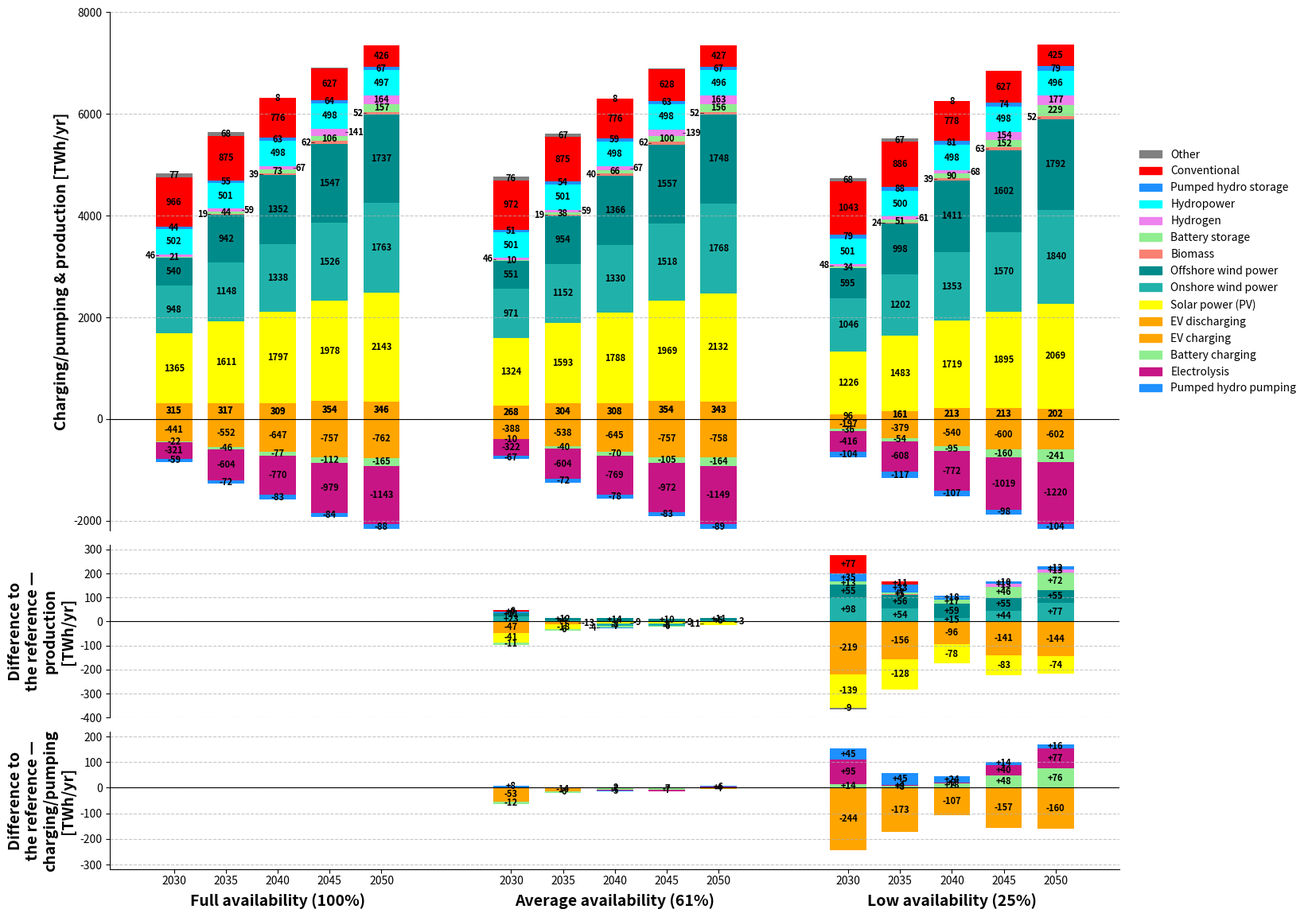

Write the Python code that produced this figure.
import matplotlib.pyplot as plt
import matplotlib.patches as mpatches
from matplotlib.ticker import MultipleLocator

years = [2030, 2035, 2040, 2045, 2050]
scenarios = ['full_avail_ref', 'avg_avail', 'low_avail']
scenario_labels = [
    "Full availability (100%)",
    "Average availability (61%)",
    "Low availability (25%)"
]

technologies = [
    'EV discharging', 'Solar power (PV)', 'Onshore wind power', 'Offshore wind power', 'Biomass',
    'Battery storage', 'Hydrogen', 'Hydropower', 'Pumped hydro storage', 'Conventional', 'Other'
]

colors = ['orange', 'yellow', 'LightSeaGreen', 'darkcyan', 'Salmon', 
          'lightgreen', 'violet', 'cyan', 'dodgerblue', 'red', 'grey']

neg_tech_labels = ['EV charging', 'Battery charging', 'Electrolysis', 'Pumped hydro pumping']
neg_colors = ['orange', 'lightgreen', 'mediumvioletred', 'dodgerblue']

absolute_data = {
    'full_avail_ref': [
        [315, 1365, 948, 540, 2, 21, 46, 502, 44, 966, 77],
        [317, 1611, 1148, 942, 19, 44, 59, 501, 55, 875, 68],
        [309, 1797, 1338, 1352, 39, 73, 67, 498, 63, 776, 8],
        [354, 1978, 1526, 1547, 62, 106, 141, 498, 64, 627, 4],
        [346, 2143, 1763, 1737, 52, 157, 164, 497, 67, 426, 2]
    ],
    'avg_avail': [
        [268, 1324, 971, 551, 2, 10, 46, 501, 51, 972, 76],
        [304, 1593, 1152, 954, 19, 38, 59, 501, 54, 875, 67],
        [308, 1788, 1330, 1366, 40, 66, 67, 498, 59, 776, 8],
        [354, 1969, 1518, 1557, 62, 100, 139, 498, 63, 628, 4],
        [343, 2132, 1768, 1748, 52, 156, 163, 496, 67, 427, 2]
    ],
    'low_avail': [
        [96, 1226, 1046, 595, 3, 34, 48, 501, 79, 1043, 68],
        [161, 1483, 1202, 998, 24, 51, 61, 500, 88, 886, 67],
        [213, 1719, 1353, 1411, 39, 90, 68, 498, 81, 778, 8],
        [213, 1895, 1570, 1602, 63, 152, 154, 498, 74, 627, 4],
        [202, 2069, 1840, 1792, 52, 229, 177, 496, 79, 425, 2]
    ]
}

charging_data = {
    'full_avail_ref': [
        [-441, -22, -321, -59],
        [-552, -46, -604, -72],
        [-647, -77, -770, -83],
        [-757, -112, -979, -84],
        [-762, -165, -1143, -88]
    ],
    'avg_avail': [
        [-388, -10, -322, -67],
        [-538, -40, -604, -72],
        [-645, -70, -769, -78],
        [-757, -105, -972, -83],
        [-758, -164, -1149, -89]
    ],
    'low_avail': [
        [-197, -36, -416, -104],
        [-379, -54, -608, -117],
        [-540, -95, -772, -107],
        [-600, -160, -1019, -98],
        [-602, -241, -1220, -104]
    ]
}

n_years = len(years)
n_techs = len(technologies)
n_neg = len(neg_tech_labels)

difference_data = {}
for scen in scenarios:
    if scen == 'full_avail_ref':
        continue
    diff_years = []
    for yi in range(n_years):
        diff_year = []
        for ti in range(n_techs):
            diff = absolute_data[scen][yi][ti] - absolute_data['full_avail_ref'][yi][ti]
            diff_year.append(diff)
        diff_years.append(diff_year)
    difference_data[scen] = diff_years

charging_diff_data = {}
for scen in scenarios:
    if scen == 'full_avail_ref':
        continue
    diff_years = []
    for yi in range(n_years):
        diff_year = []
        for ci in range(n_neg):
            ref_val = charging_data['full_avail_ref'][yi][ci]
            scen_val = charging_data[scen][yi][ci]
            diff = -(scen_val - ref_val)
            diff_year.append(diff)
        diff_years.append(diff_year)
    charging_diff_data[scen] = diff_years

fig = plt.figure(figsize=(18, 14))
gs = fig.add_gridspec(3, 1, height_ratios=[3, 1, 0.8], hspace=0.05)
ax1 = fig.add_subplot(gs[0])
ax2 = fig.add_subplot(gs[1], sharex=ax1)
ax3 = fig.add_subplot(gs[2], sharex=ax1)

width = 0.7
x_positions = []
current = 0

ax1.axhline(0, color='black', linewidth=0.8, linestyle='-')
for scenario in scenarios:
    for idx, year in enumerate(years):
        x_positions.append(current)

        bottom_neg = 0
        label_toggle_neg = False
        for neg_idx, neg_tech in enumerate(neg_tech_labels):
            value = charging_data[scenario][idx][neg_idx]
            ax1.bar(current, value, width=width, bottom=bottom_neg,
            color=neg_colors[neg_idx], edgecolor='none', linewidth=0)
            center_y = bottom_neg + value / 2

            if abs(value) < 0:
                offset = 0.3 if label_toggle_neg else -0.3
                ha = 'left' if label_toggle_neg else 'right'
                ax1.plot([current + (width/2 if label_toggle_neg else -width/2),
                    current + (0.25 if label_toggle_neg else -0.25)],
                    [center_y, center_y], color='black', linewidth=0.5)
                ax1.text(current + offset, center_y, f"{int((value))}", ha=ha, va='center',
                    fontsize=8, fontweight='bold')
                label_toggle_neg = not label_toggle_neg
            else:
                ax1.text(current, center_y, f"{int((value))}", ha='center', va='center',
                    fontsize=8, fontweight='bold')
                bottom_neg += value

        bottom_pos = 0
        label_toggle_pos = False
        for tech_idx, tech in enumerate(technologies):
            value = absolute_data[scenario][idx][tech_idx]
            if value <= 0:
                continue
            ax1.bar(current, value, width=width, bottom=bottom_pos,
                    color=colors[tech_idx], edgecolor='none', linewidth=0)
            center_y = bottom_pos + value/2
            label_allowed = True
            if tech == 'Other':
                label_allowed = True
            if year == 2030 and tech in ['Biomass']:
                label_allowed = False
            if tech == 'Battery storage' and year >= 2035:
                label_allowed = True
            if tech in ['EV discharging', 'Pumped hydro storage'] and value > 0:
                center_y = bottom_pos + value / 2
                ax1.text(current, center_y, f"{int(value)}", ha='center', va='center',
                         fontsize=8, fontweight='bold', color='black') 
            if label_allowed and value > 0:
                if (tech == 'Other' and value >= 7) or tech == 'Battery storage' or (tech != 'Other' and value > 150):
                    ax1.text(current, center_y, f"{int(value)}", ha='center', va='center',
                              fontsize=8, fontweight='bold')
                elif tech != 'Other' and tech not in ['EV discharging', 'Pumped hydro storage']:
                    offset = 0.35 if label_toggle_pos else -0.35
                    ha = 'left' if label_toggle_pos else 'right'
                    ax1.text(current + offset, center_y, f"{int(value)}", ha=ha, va='center',
                              fontsize=8, fontweight='bold')
                    ax1.plot([current + (width/2 if label_toggle_pos else -width/2),
                              current + (0.3 if label_toggle_pos else -0.3)],
                              [center_y, center_y], color='black', linewidth=0.5)
                    label_toggle_pos = not label_toggle_pos
            bottom_pos += value
        current += 1
    current += 1.5

current = 0
for scenario in scenarios:
    if scenario == 'full_avail_ref':
        current += len(years) + 1.5
        continue

    for idx, year in enumerate(years):
        pos_bottom = 0
        neg_bottom = 0
        label_toggle_pos = True
        label_toggle_neg = True

        for tech_idx, tech in enumerate(technologies):
            diff_value = difference_data[scenario][idx][tech_idx]
            color = colors[tech_idx]

            if diff_value > 2:
                ax2.bar(current, diff_value, width=width, bottom=pos_bottom,
                        color=color, edgecolor='none', linewidth=0)
                center_y = pos_bottom + diff_value / 2
                if abs(diff_value) >= 2:
                    label = f"+{int(diff_value)}"
                    if diff_value > 2 or tech == 'Battery storage':
                        ax2.text(current, center_y, label, ha='center', va='center',
                                 fontsize=8, fontweight='bold')
                    else:
                        offset = 0.35 if label_toggle_pos else -0.35
                        ha = 'left' if label_toggle_pos else 'right'
                        ax2.text(current + offset, center_y, label, ha=ha, va='center',
                                 fontsize=8, fontweight='bold')
                        ax2.plot([current + (width / 2 if label_toggle_pos else -width / 2),
                                  current + (0.3 if label_toggle_pos else -0.3)],
                                 [center_y, center_y], color='black', linewidth=0.5)
                        label_toggle_pos = not label_toggle_pos
                pos_bottom += diff_value

            elif diff_value < -2:
                ax2.bar(current, diff_value, width=width, bottom=neg_bottom,
                        color=color, edgecolor='none', linewidth=0)
                center_y = neg_bottom + diff_value / 2
                always_inside = tech in ['Residential (rooftop) PV', 'Utility-scale PV', 'Onshore wind power', 'Offshore wind power','Battery storage', 'Hydrogen', 'Other']
                show_label = always_inside or (abs(diff_value) >= 2)
                if show_label:
                    label = f"{int(diff_value)}"
                    if always_inside or abs(diff_value) > 15:
                        ax2.text(current, center_y, label, ha='center', va='center',
                                 fontsize=8, fontweight='bold')
                    else:
                        offset = 0.35 if label_toggle_neg else -0.35
                        ha = 'left' if label_toggle_neg else 'right'
                        ax2.text(current + offset, center_y, label, ha=ha, va='center',
                                 fontsize=8, fontweight='bold')
                        ax2.plot([current + (width / 2 if label_toggle_neg else -width / 2),
                                  current + (0.3 if label_toggle_neg else -0.3)],
                                 [center_y, center_y], color='black', linewidth=0.5)
                        label_toggle_neg = not label_toggle_neg
                neg_bottom += diff_value
        current += 1
    current += 1.5

current = 0
for scenario in scenarios:
    if scenario == 'full_avail_ref':
        current += len(years) + 1.5
        continue

    for idx, year in enumerate(years):
        pos_bottom = neg_bottom = 0
        pos_toggle = neg_toggle = True
        stacked_values = []

        for neg_idx, neg_tech in enumerate(neg_tech_labels):
            diff_val = charging_diff_data[scenario][idx][neg_idx]
            if diff_val == 0:
                continue

            color = neg_colors[neg_idx]
            if diff_val > 0:
                ax3.bar(current, diff_val, width=width,
                        bottom=pos_bottom, color=color, edgecolor='none')
                stacked_values.append((pos_bottom, pos_bottom + diff_val, True, neg_idx))
                pos_bottom += diff_val
            else:
                ax3.bar(current, diff_val, width=width,
                        bottom=neg_bottom, color=color, edgecolor='none')
                stacked_values.append((neg_bottom, neg_bottom + diff_val, False, neg_idx))
                neg_bottom += diff_val

        for i, (bottom, top, is_pos, tech_idx) in enumerate(stacked_values):
            diff_val  = top - bottom
            if abs(diff_val) <= 1:
                continue

            tech_name = neg_tech_labels[tech_idx]
            y_pos     = (bottom + top) / 2
            value_str = f"+{int(diff_val)}" if is_pos else f"{int(diff_val)}"

            overlapping = any(
                (bottom < o_top and top > o_bottom)
                for j, (o_bottom, o_top, _, _) in enumerate(stacked_values)
                if j != i
            )

            if not overlapping:
                ax3.text(current, y_pos, value_str,
                         ha='center', va='center', fontsize=8, fontweight='bold')
                continue

            if is_pos:
                offset = 0.35 if pos_toggle else -0.35
                ha     = 'left' if pos_toggle else 'right'
                pos_toggle = not pos_toggle
            else:
                offset = 0.35 if neg_toggle else -0.35
                ha     = 'left' if neg_toggle else 'right'
                neg_toggle = not neg_toggle

            ax3.text(current + offset, y_pos, value_str,
                     ha=ha, va='center', fontsize=8, fontweight='bold')
            ax3.plot([current + (width/2 if ha == 'left' else -width/2),
                      current + (0.25  if ha == 'left' else -0.25)],
                     [y_pos, y_pos], color='black', linewidth=0.5)

        current += 1
    current += 1.5

ax1.set_xticks([])
ax1.set_ylabel('Charging/pumping & production [TWh/yr]', fontweight='bold', fontsize=14)
ax1.set_ylim(-2200, 8000)
ax1.spines['bottom'].set_visible(False)
ax1.spines['top'].set_visible(False)
ax1.spines['right'].set_visible(False)
ax1.grid(axis='y', linestyle='--', alpha=0.7)

ax2.set_xticks([])
ax2.set_ylabel('Difference to\nthe reference —\nproduction\n[TWh/yr]', fontweight='bold', fontsize=14)
ax2.set_ylim(-400, 320)
ax2.yaxis.set_major_locator(MultipleLocator(100))
ax2.axhline(0, color='black', linewidth=0.8)
ax2.spines['bottom'].set_visible(False)
ax2.spines['top'].set_visible(False)
ax2.spines['right'].set_visible(False)
ax2.grid(axis='y', linestyle='--', alpha=0.7)

ax3.set_xticks(x_positions)
ax3.set_xticklabels([str(year) for year in years] * len(scenarios))
ax3.tick_params(axis='x', pad=2)
ax3.set_ylim(-320, 220)
ax3.yaxis.set_major_locator(MultipleLocator(100))
for ax in (ax1, ax2):
    ax.tick_params(axis='x',
                   which='both',
                   bottom=False,
                   labelbottom=False)
ax3.axhline(0, color='black', linewidth=0.8)
ax3.grid(axis='y', linestyle='--', alpha=0.7)
ax3.spines['top'].set_visible(False)
ax3.spines['right'].set_visible(False)
ax3.set_ylabel('Difference to\nthe reference —\ncharging/pumping\n[TWh/yr]', fontweight='bold', fontsize=14)

midpoints = [(x_positions[i*5] + x_positions[i*5+4]) / 2
             for i in range(len(scenarios))]

for idx, midpoint in enumerate(midpoints):
    ax3.text(
        midpoint,
        -0.17,
        scenario_labels[idx],
        transform=ax3.get_xaxis_transform(),
        ha='center', va='top',
        fontsize=14, fontweight='bold'
    )

pos_handles = [mpatches.Patch(color=colors[i], label=technologies[i]) for i in range(len(technologies))]
neg_handles = [mpatches.Patch(color=neg_colors[i], label=neg_tech_labels[i]) for i in range(len(neg_tech_labels))]
handles = pos_handles[::-1] + neg_handles
fig.subplots_adjust(right=0.83)
ax1.legend(handles=handles, loc='center left', bbox_to_anchor=(1.01, 0.5), frameon=False)

plt.tight_layout()
plt.show()
